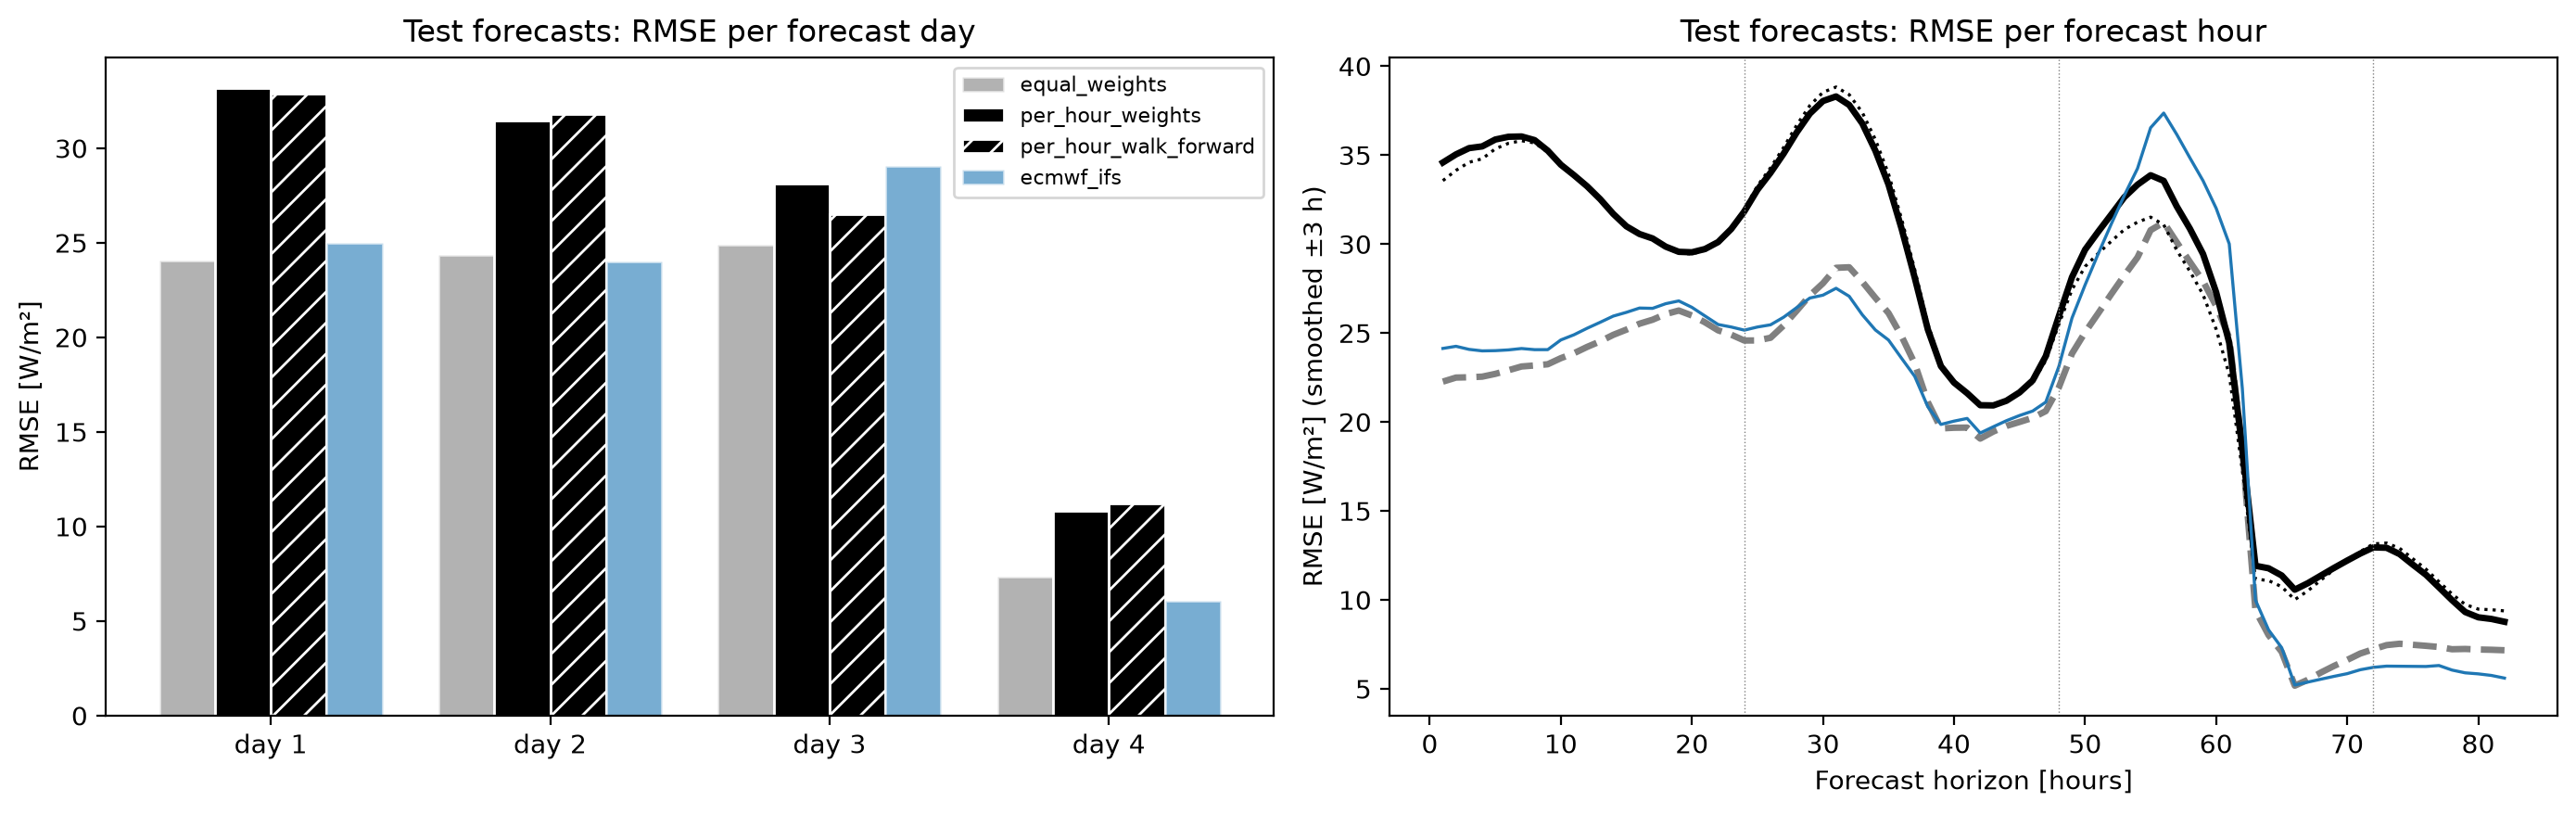

Data behind this chart, as committed beside it:
forecast, RMSE day 1, RMSE day 2, RMSE day 3, RMSE day 4, RMSE 1-96 h, bias, MAE
equal_weights, 24.04, 24.36, 24.9, 7.36, 24.01, 1.3, 17.1
per_hour_weights, 33.16, 31.44, 28.13, 10.81, 31.52, 3.91, 23.49
per_hour_walk_forward, 32.89, 31.8, 26.5, 11.21, 31.28, 4.17, 23.26
ecmwf_ifs, 25.02, 24.03, 29.08, 6.06, 25.07, 0.69, 18.0
